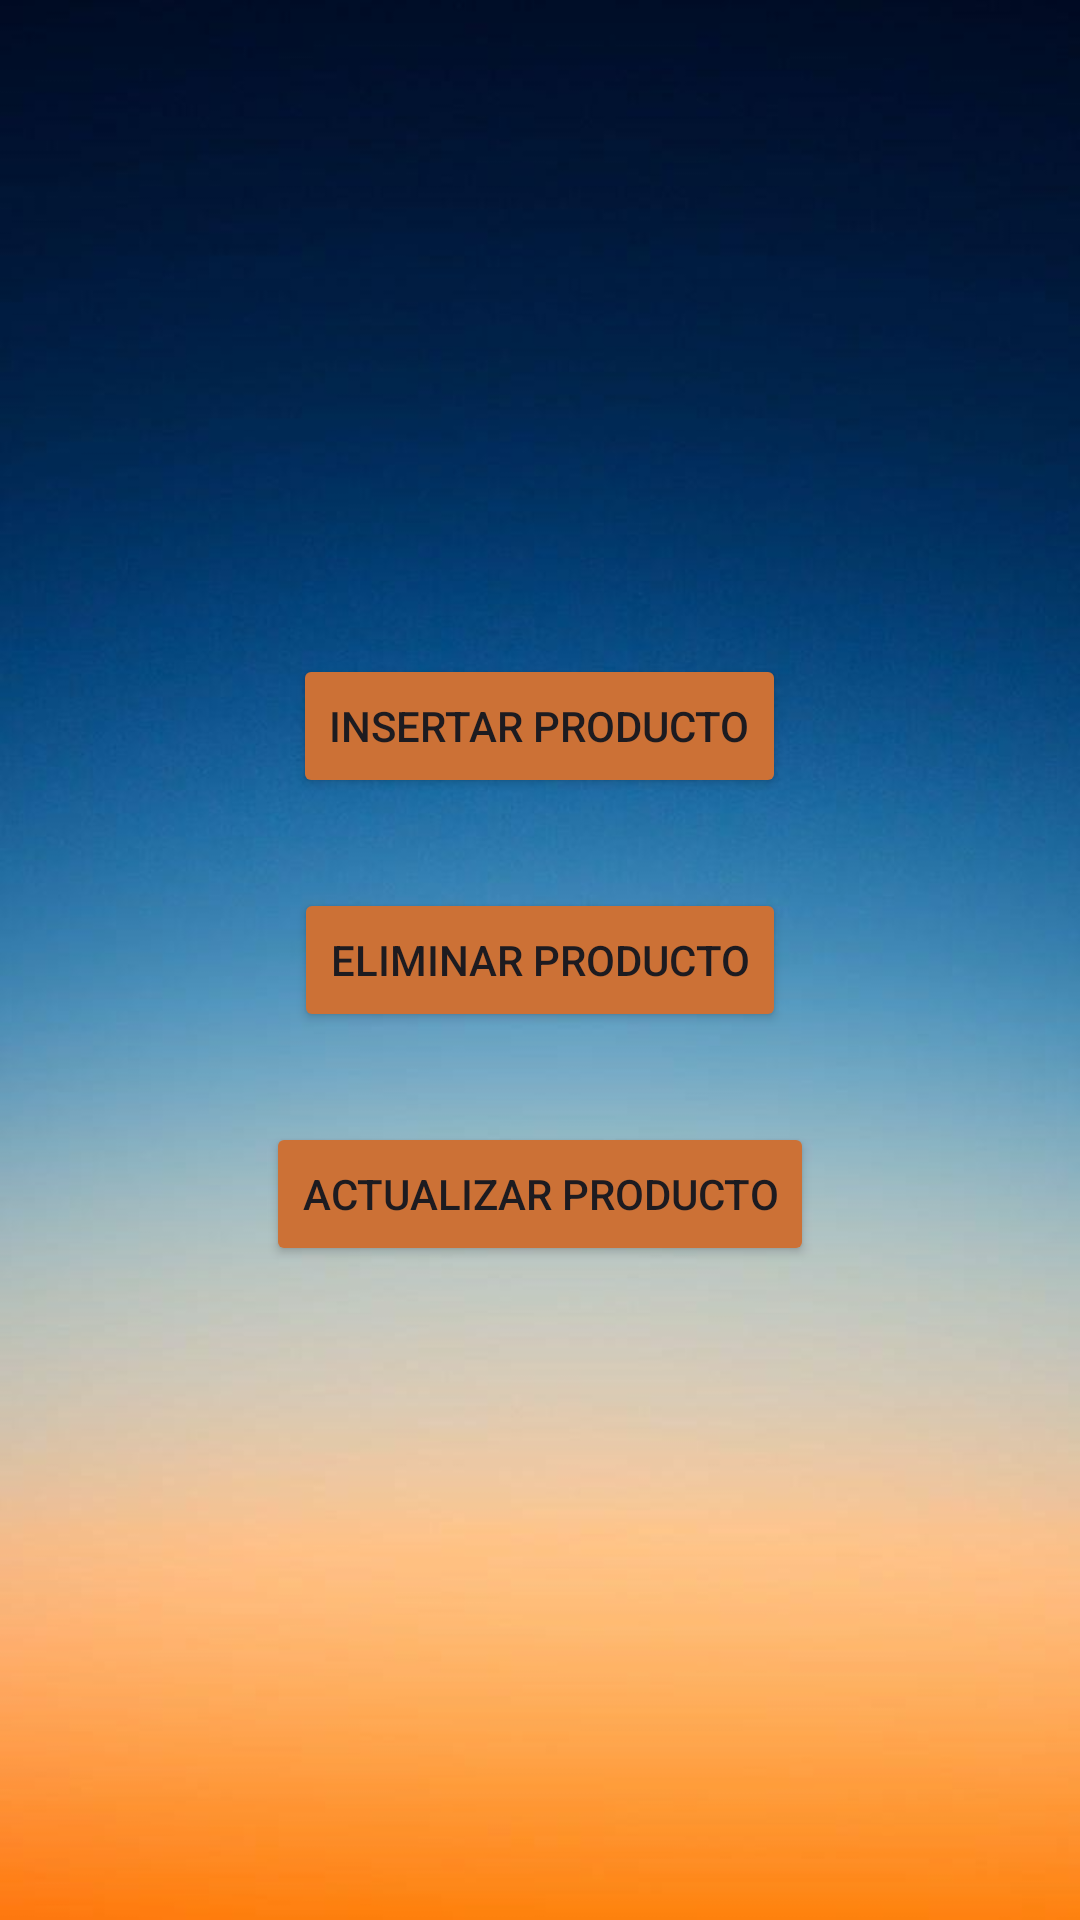

Reconstruct the res/layout file that produces this screen, plus the resources it refers to.
<!-- AndroidManifest.xml: application theme Theme.DAMll_Punto_de_Venta -->
<!-- res/layout/activity_inventario.xml -->
<?xml version="1.0" encoding="utf-8"?>
<LinearLayout xmlns:android="http://schemas.android.com/apk/res/android"
    xmlns:app="http://schemas.android.com/apk/res-auto"
    xmlns:tools="http://schemas.android.com/tools"
    android:layout_width="match_parent"
    android:layout_height="match_parent"
    android:orientation="vertical"
    android:gravity="center"
    android:background="@drawable/background_inventary"
    tools:context=".InventarioActivity">

    <Button
        android:id="@+id/btnInsertarProducto"
        android:layout_width="wrap_content"
        android:layout_height="wrap_content"
        android:text="Insertar Producto"
        app:backgroundTint="#CC7136" />

    <Button
        android:id="@+id/btnEliminarProducto"
        android:layout_width="wrap_content"
        android:layout_height="wrap_content"
        android:layout_marginTop="30dp"
        app:backgroundTint="#CC7136"
        android:text="Eliminar Producto" />

    <Button
        android:id="@+id/btnActualizarProducto"
        android:layout_width="wrap_content"
        android:layout_height="wrap_content"
        android:layout_marginTop="30dp"
        app:backgroundTint="#CC7136"
        android:text="Actualizar Producto" />

</LinearLayout>
<!-- resources referenced by this layout -->
<resources>
  <!-- drawable background_inventary: png bitmap (drawable, 311567 bytes) -->
  <style name="Theme.DAMll_Punto_de_Venta" parent="Base.Theme.DAMll_Punto_de_Venta" />
  <style name="Base.Theme.DAMll_Punto_de_Venta" parent="Theme.Material3.DayNight.NoActionBar">
          
          
      </style>
</resources>
